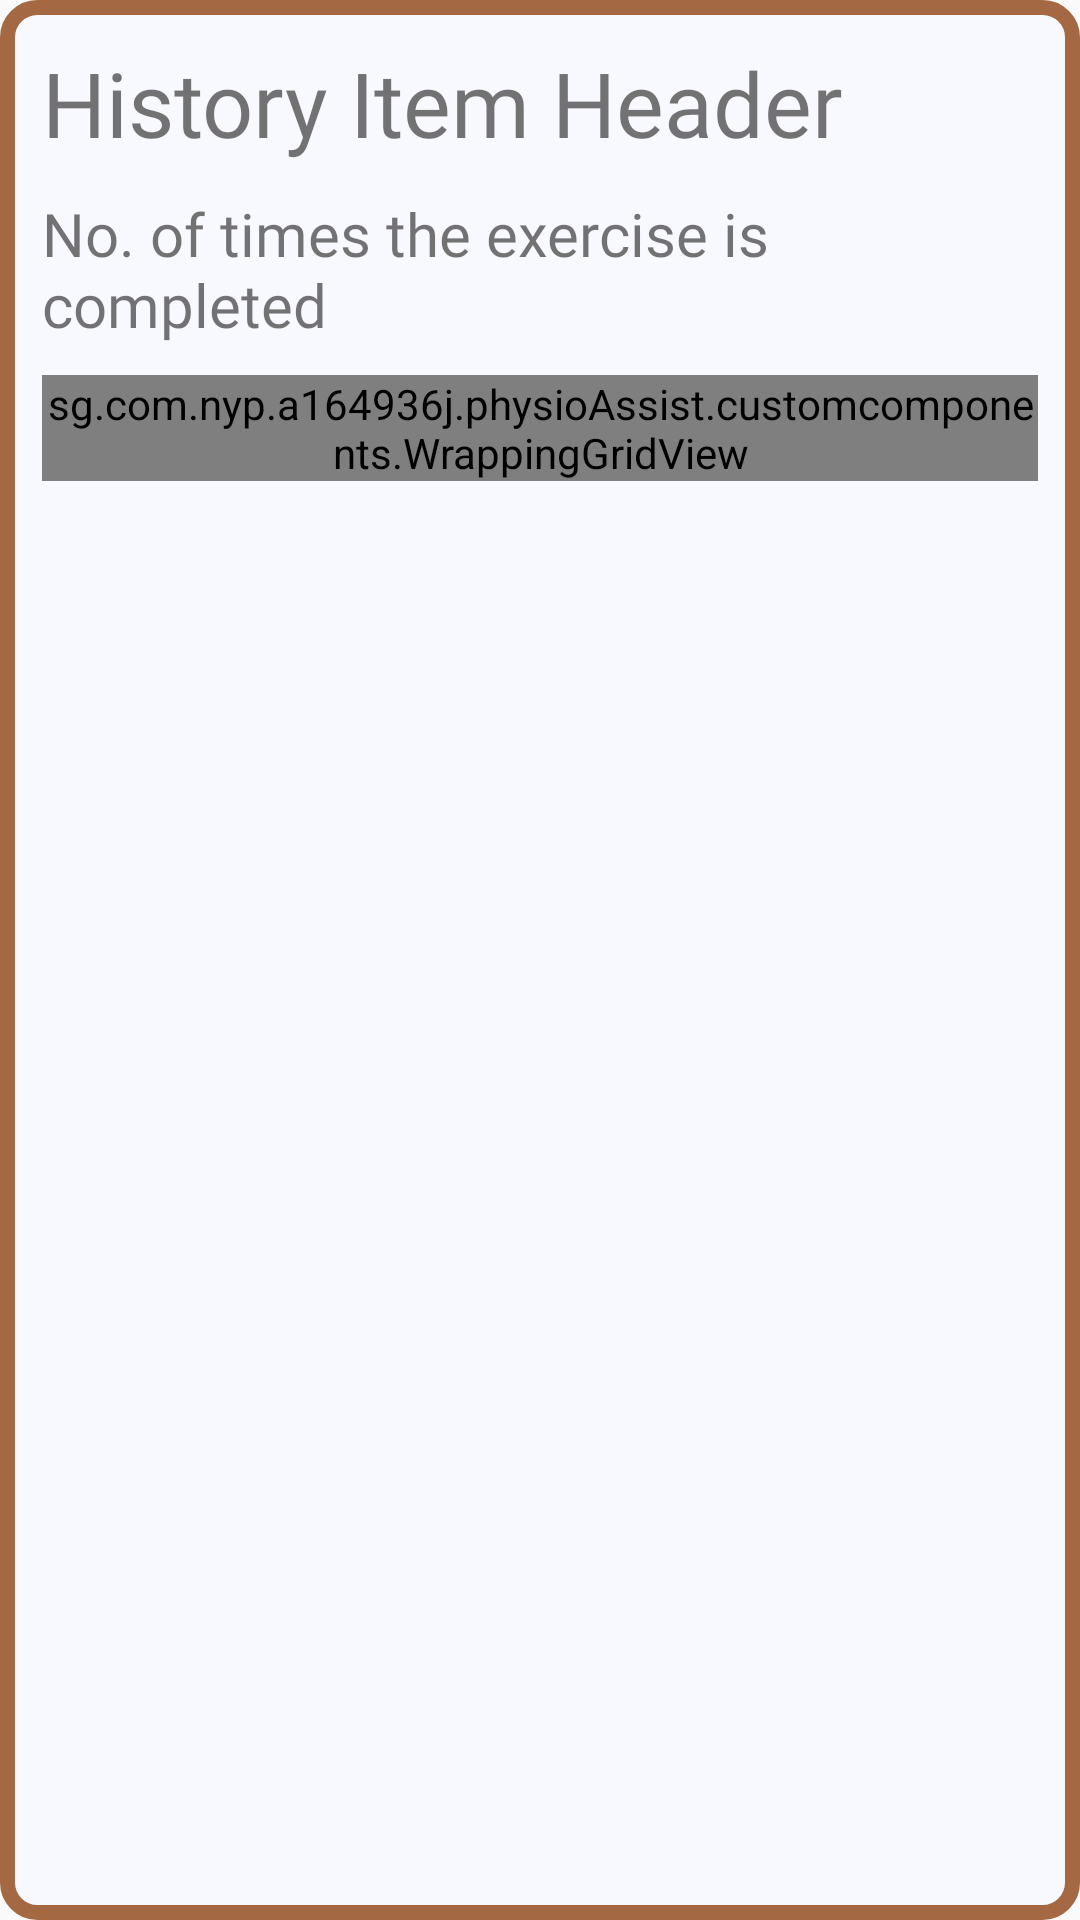

Layout XML and referenced resources for this Android screen:
<!-- AndroidManifest.xml: application theme Theme.AppCompat.Light.NoActionBar -->
<!-- res/layout/layout_progress_history.xml -->
<?xml version="1.0" encoding="utf-8"?>
<RelativeLayout xmlns:android="http://schemas.android.com/apk/res/android"
    android:layout_width="match_parent"
    android:layout_height="match_parent"
    android:background="@drawable/fragment_layout_round_white2">

    <TextView
        android:id="@+id/progress_history_item_header"
        android:layout_width="match_parent"
        android:layout_height="wrap_content"
        android:layout_marginBottom="5dp"
        android:text="@string/progress_history_item_header"
        android:textSize="30sp"
        android:layout_margin="10dp"
        android:fontFamily="@font/caveatbrush_regular"/>

    <TextView
        android:id="@+id/progress_history_item_sub_header"
        android:layout_width="match_parent"
        android:layout_height="wrap_content"
        android:text="@string/progress_history_item_sub_header"
        android:textSize="20sp"
        android:layout_below="@+id/progress_history_item_header"
        android:layout_marginStart="10dp"
        android:fontFamily="@font/caveatbrush_regular"/>

    <sg.com.nyp.a164936j.physioAssist.customcomponents.WrappingGridView
        android:id="@+id/progress_history_gridview"
        android:layout_width="wrap_content"
        android:layout_height="wrap_content"
        android:layout_below="@+id/progress_history_item_sub_header"
        android:numColumns="10"
        android:layout_margin="10dp"/>

</RelativeLayout>
<!-- resources referenced by this layout -->
<resources>
  <!-- drawable fragment_layout_round_white2 (drawable) -->
  <?xml version="1.0" encoding="utf-8"?>
  <shape xmlns:android="http://schemas.android.com/apk/res/android">
  
      
      <solid android:color="#F8F8FF"/>
  
  
      
      <stroke
          android:color="#a46942"
          android:width="5dp" />
  
      
      <padding
          android:bottom="4dp"
          android:left="4dp"
          android:right="4dp"
          android:top="4dp"/>
  
      
      <corners android:radius="10dp"/>
  
  </shape>
  <string name="progress_history_item_header">History Item Header</string>
  <string name="progress_history_item_sub_header">No. of times the exercise is completed</string>
</resources>
